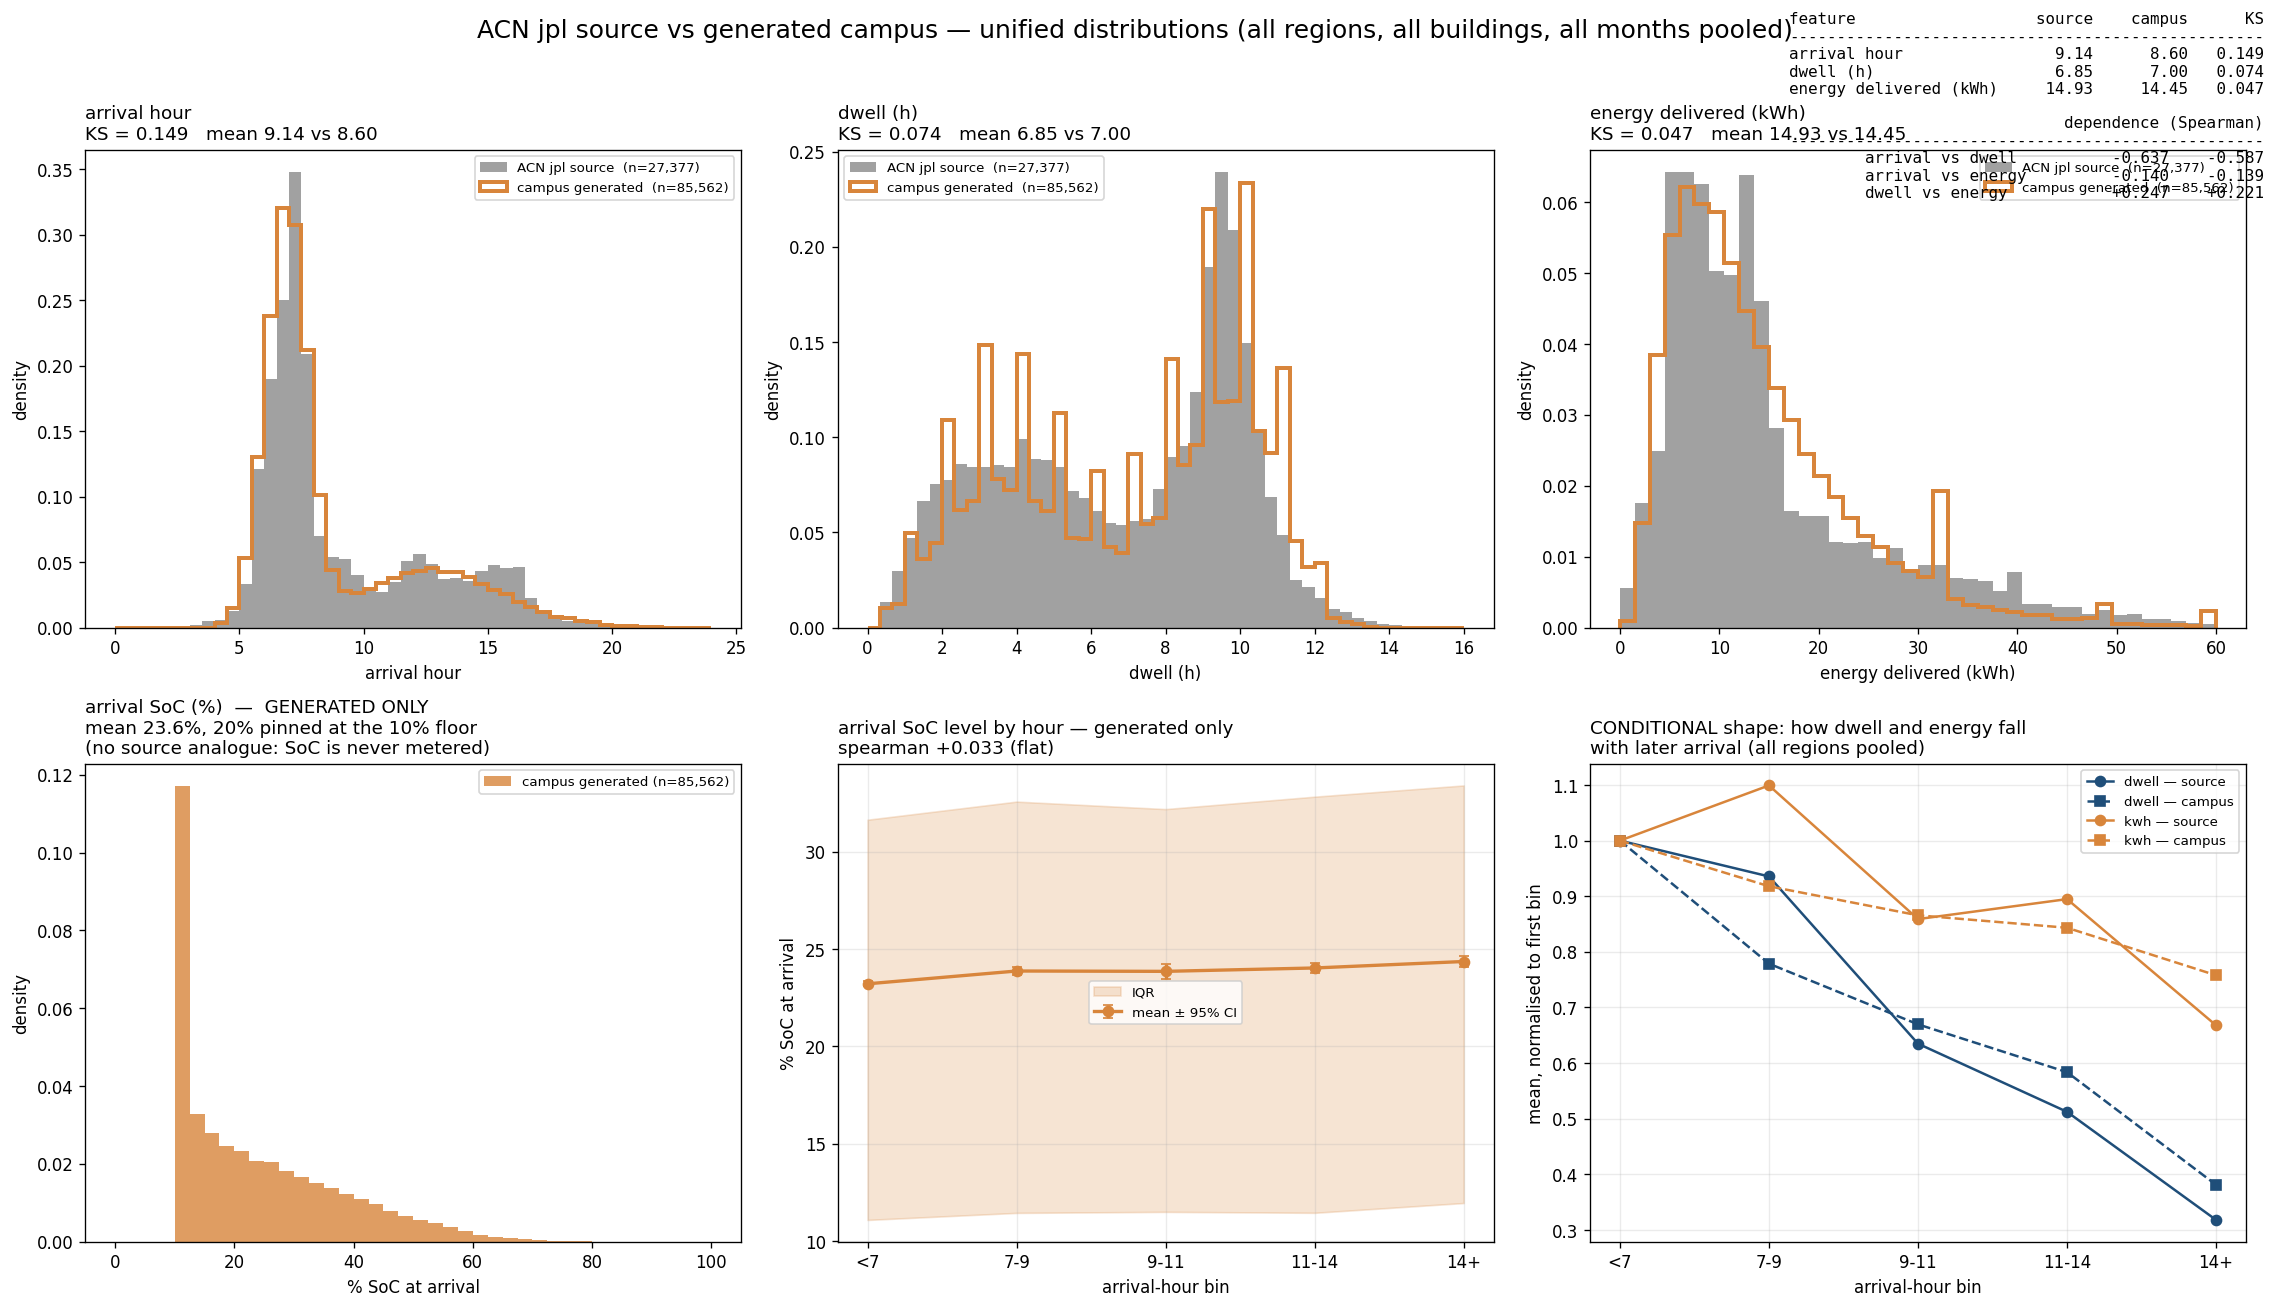

Values plotted in this chart, from the file beside it:
feature, n_source, n_generated, source_mean, generated_mean, source_median, generated_median, ks
arrival hour, 27377, 85562, 9.138, 8.603, 7.541, 7.25, 0.1491
dwell (h), 27377, 85562, 6.848, 7.001, 7.568, 7.75, 0.07401
energy delivered (kWh), 27377, 85562, 14.93, 14.45, 11.88, 11.76, 0.04723
